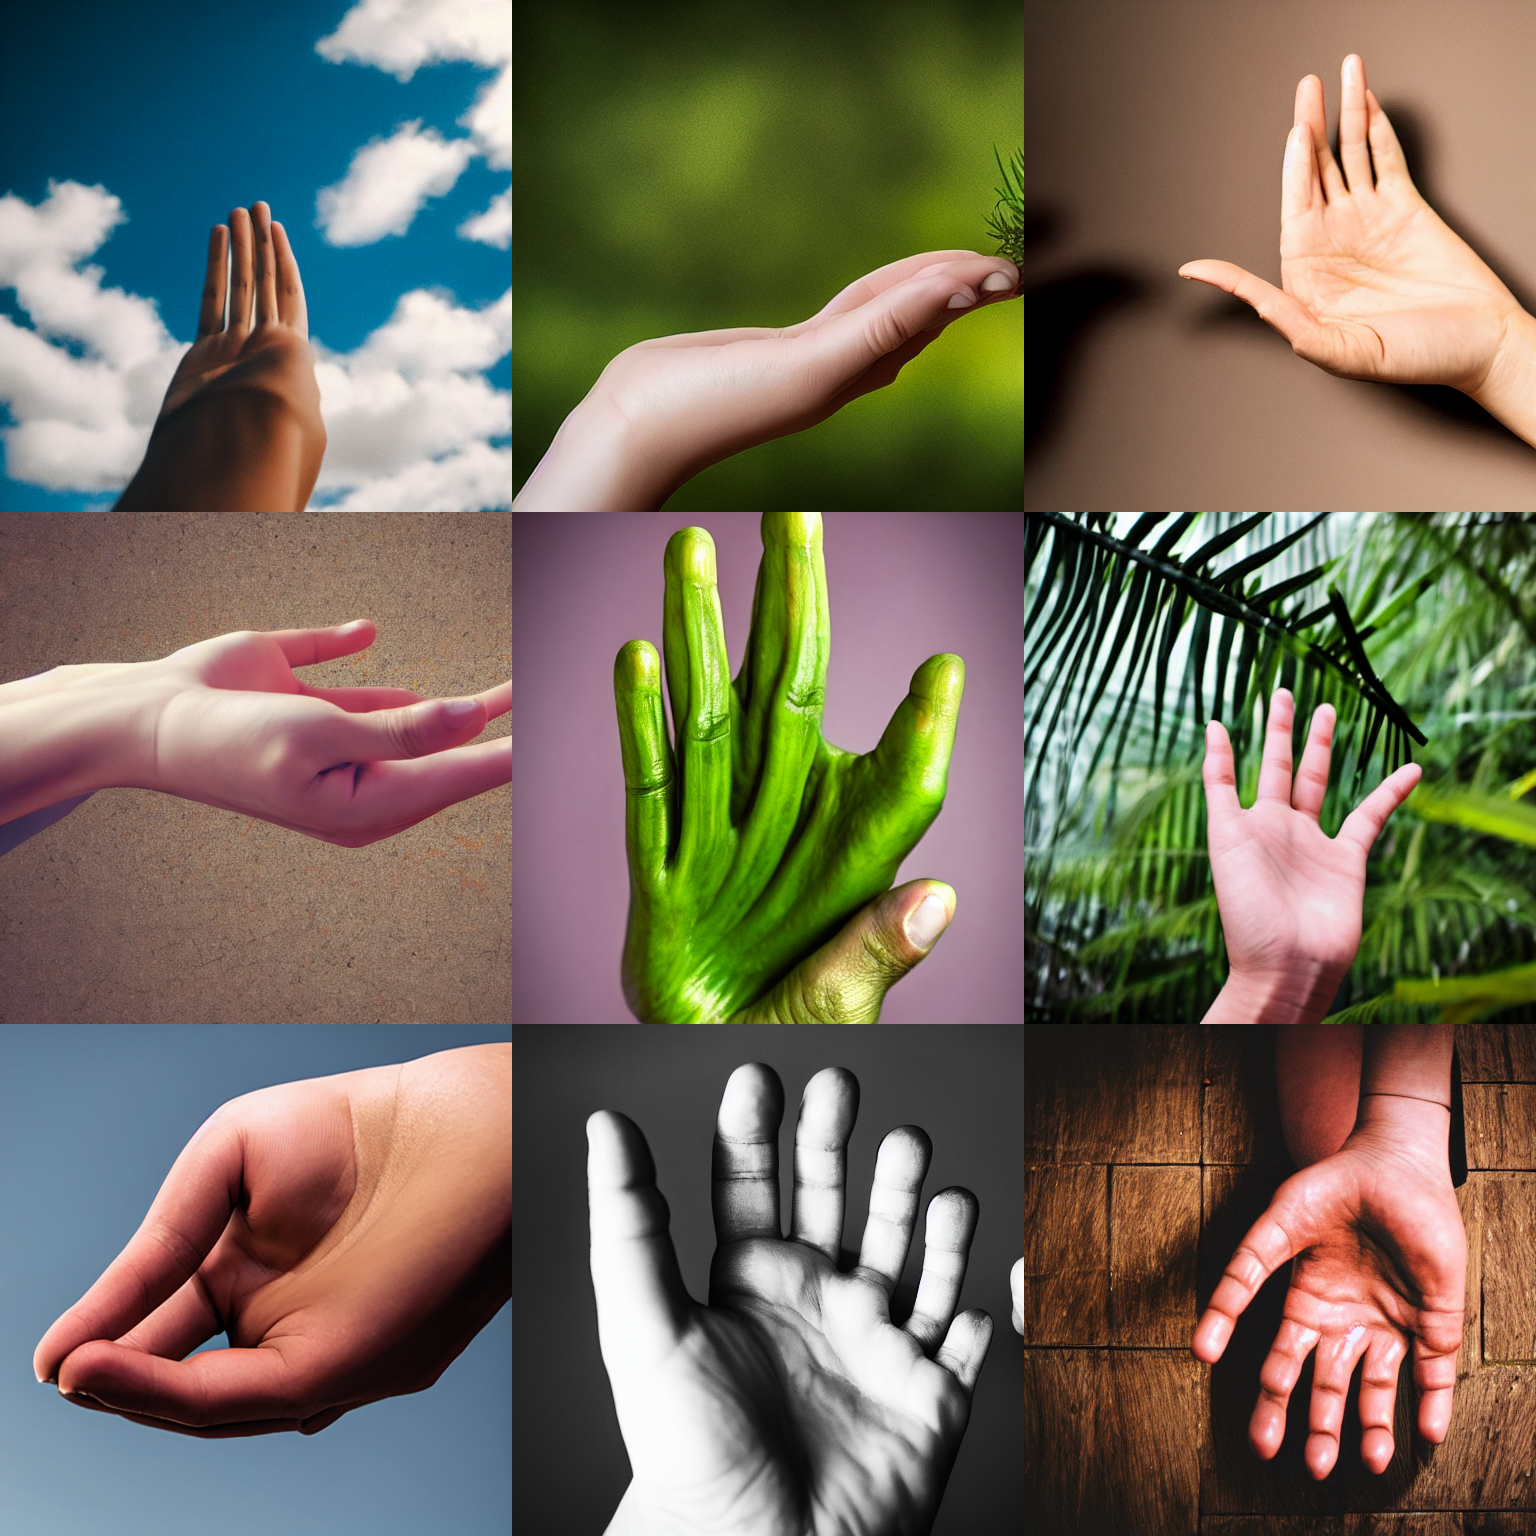
Generation parameters embedded in this image by AUTOMATIC1111 Stable Diffusion web UI or a fork of it (Forge, ...) (PNG 'parameters' text chunk):
a photo of the palm of a hand
Negative prompt: (negative_hand-neg:2.0)
Steps: 30, Sampler: DPM++ 2M Karras, CFG scale: 7.5, Seed: 1234, Size: 512x512, Model hash: 658a49c08a, Model: Stable-Diffusion-v1-5, TI hashes: "negative_hand-neg: 73b524a2da12", Version: v1.6.0-2-g4afaaf8a